Run: headless pygame with SDL's dummy video driver; simulated clock (each Clock.tick advances the game by its frame time, no real sleeping); random seed 0; keys injected as events and as key.get_pressed() state; no mouse input.
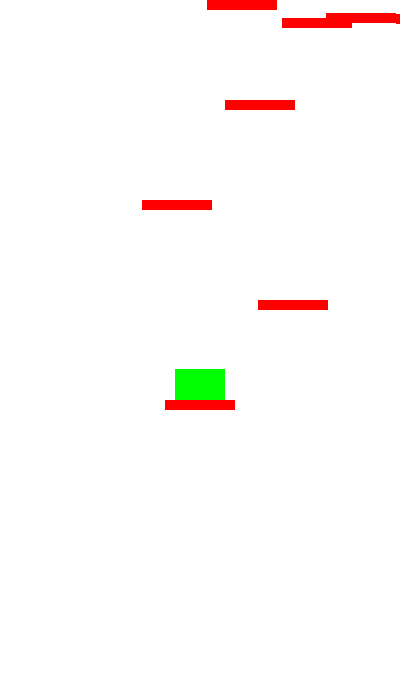
Frame 1 of 4 · flips 1–60 · no input
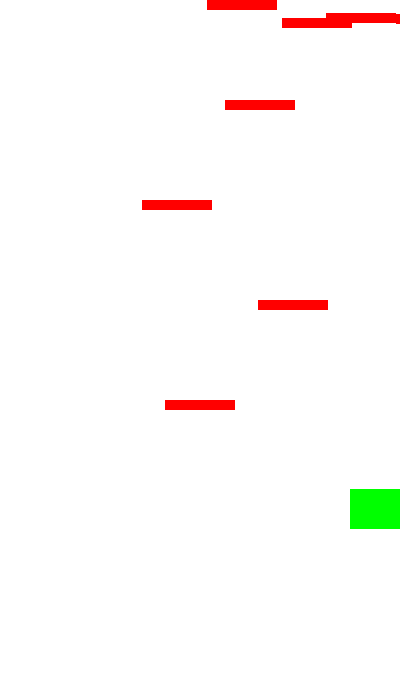
Frame 2 of 4 · flips 61–180 · tapped SPACE, RETURN · held RIGHT (→), D
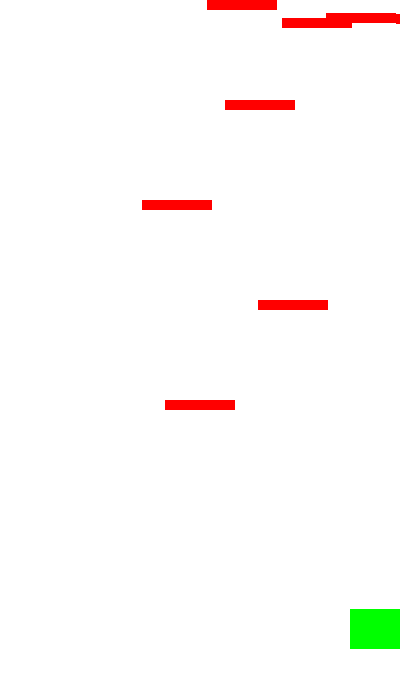
Frame 3 of 4 · flips 181–300 · held DOWN (↓), S
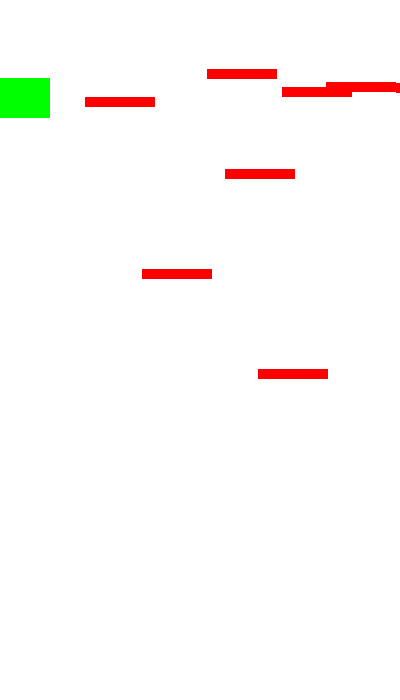
Frame 4 of 4 · flips 301–420 · held LEFT (←), A, UP (↑), W

The pygame program that drew these frames:

import pygame
import random
Black = (0,0,0)
White = (255,255,255)
Red = (255,0,0)
Green = (0,255,0)

W = 400
H = 700
sc = pygame.display.set_mode((W,H))
clock = pygame.time.Clock()

class Player(pygame.sprite.Sprite):
    def __init__(self):
        pygame.sprite.Sprite.__init__(self)
        self.image = pygame.Surface((50, 40))
        self.image.fill(Green)
        self.rect = self.image.get_rect()
        self.rect.centerx = W / 2
        self.rect.bottom = H / 2
        self.speedx = 0
    def update(self):
        self.speedx = 0
        self.rect.y += 1
        keystate = pygame.key.get_pressed()
        if keystate[pygame.K_LEFT]:
            self.speedx = -8
        if keystate[pygame.K_RIGHT]:
            self.speedx = 8
        self.rect.x += self.speedx
        if self.rect.right > W:
            self.rect.right = W
        if self.rect.left < 0:
            self.rect.left = 0
        if self.rect.bottom > H:
            self.rect.y = 10
    def jump(self):
        self.rect.y -= 100

class Platform(pygame.sprite.Sprite):
    def __init__(self, a):
        pygame.sprite.Sprite.__init__(self)
        self.image = pygame.Surface((70, 10))
        self.image.fill(Red)
        self.rect = self.image.get_rect()
        self.rect.x = random.randrange(10, W)
        self.rect.y = 100 * a
        self.speedy = random.randrange(1, 8)
    def update(self):
        if self.rect.y > W:
            self.rect.y = random.randrange(10,30)
            self.rect.x = random.randrange(10, W)
        if player.rect.y < W//2:
            self.rect.y += 1


all_sprites = pygame.sprite.Group()
mobs = pygame.sprite.Group()
player = Player()
all_sprites.add(player)
for i in range(8):
    pl = Platform(i)
    all_sprites.add(pl)
    mobs.add(pl)

x = W/2
right_move = True
left_move = False
game = True
while game:
    for event in pygame.event.get():
        if event.type == pygame.QUIT:
            game = False
    sc.fill(White)
    all_sprites.draw(sc)
    all_sprites.update()
    #print(player.rect.x)
    #pygame.draw.circle(sc,(Green),(x, H/2),(100))
    #if right_move:
    #    x += 1
    #    if x > W:
    #        right_move = False
    #        left_move = True
    #if left_move:
    #    x -= 1
    #    if x < 0:
    #        right_move = True
    #        left_move = False

    pygame.display.update()
    clock.tick(120)
